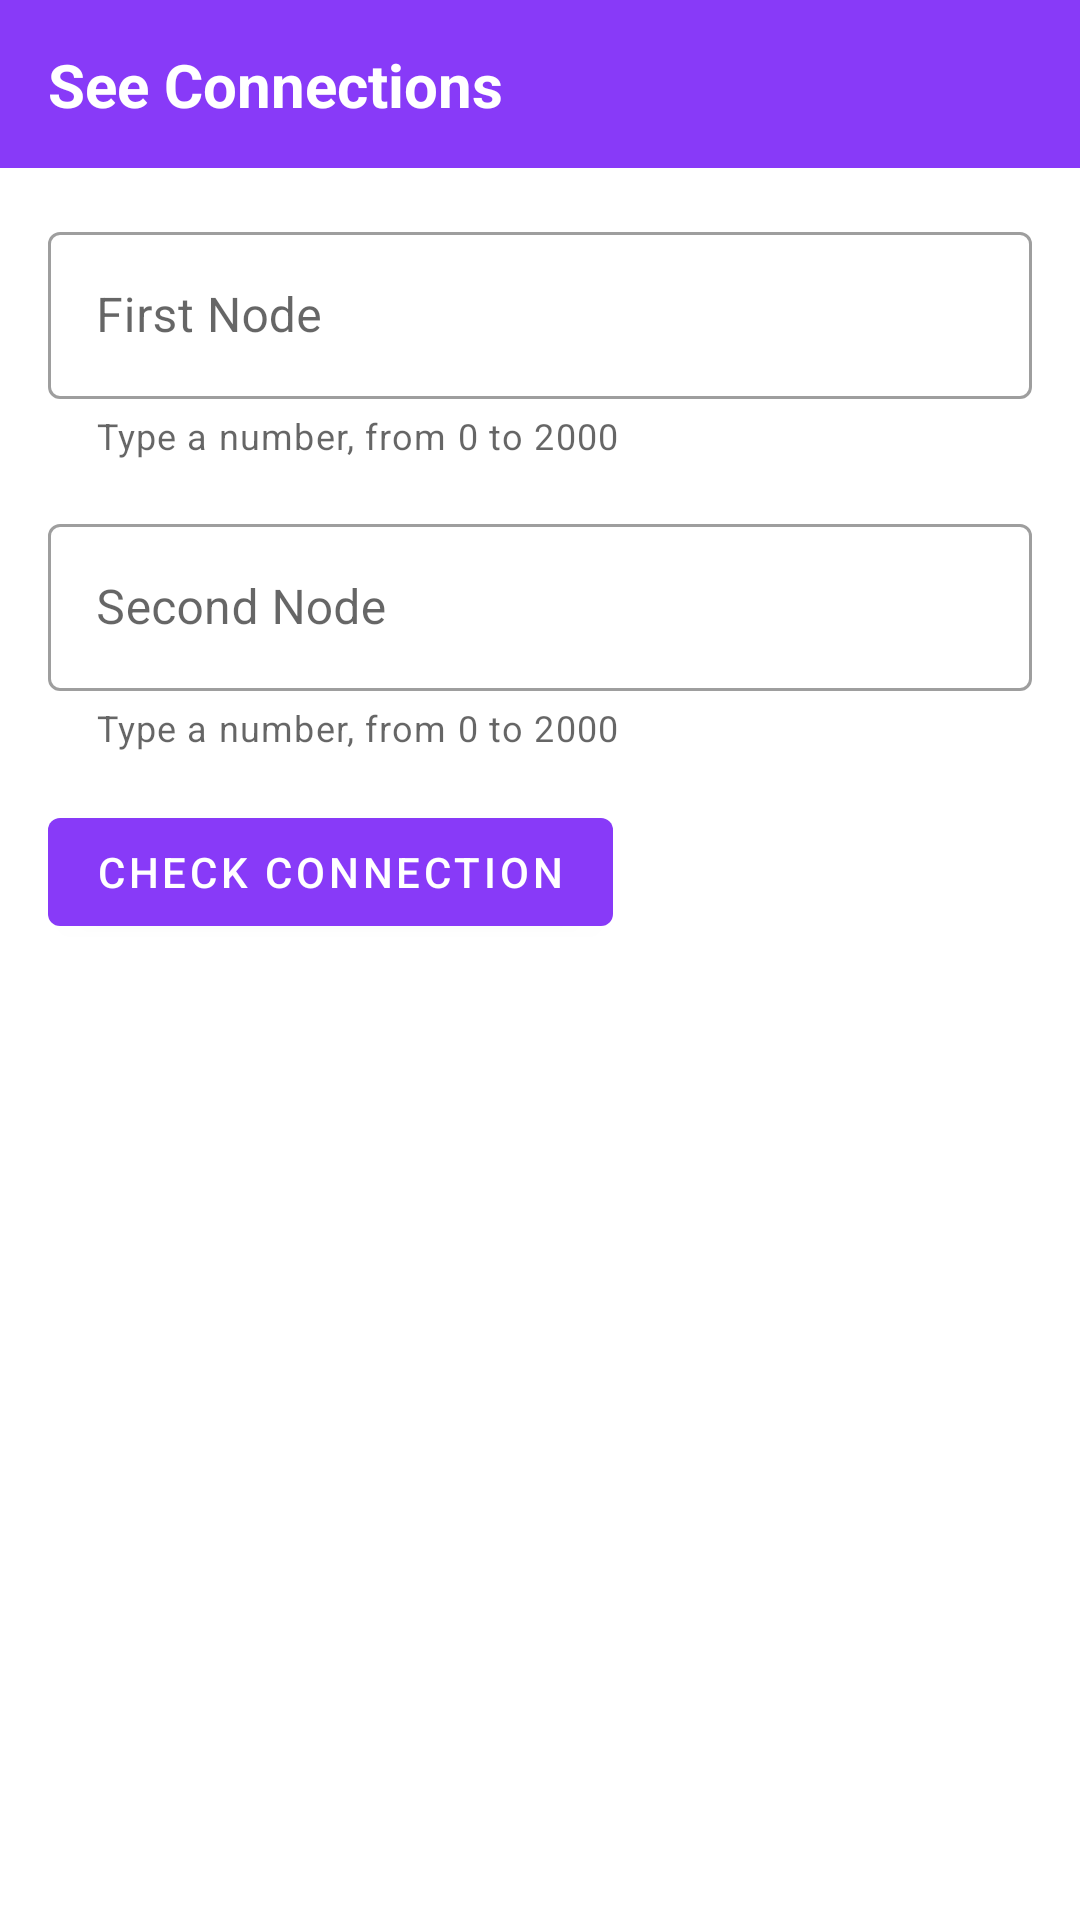

Here is an Android app screen rendered from its layout file. Give the layout XML and the strings, colors and styles it references.
<!-- AndroidManifest.xml: application theme Theme.UnionFindApp -->
<!-- res/layout/activity_check_connection.xml -->
<?xml version="1.0" encoding="utf-8"?>
<androidx.constraintlayout.widget.ConstraintLayout xmlns:android="http://schemas.android.com/apk/res/android"
    xmlns:app="http://schemas.android.com/apk/res-auto"
    xmlns:tools="http://schemas.android.com/tools"
    android:layout_width="match_parent"
    android:layout_height="match_parent"
    tools:context=".activities.CheckConnectionActivity">

    <androidx.constraintlayout.widget.ConstraintLayout
        android:id="@+id/constraintLayout"
        android:layout_width="0dp"
        android:layout_height="?attr/actionBarSize"
        android:background="@color/purple_500"
        app:layout_constraintEnd_toEndOf="parent"
        app:layout_constraintStart_toStartOf="parent"
        app:layout_constraintTop_toTopOf="parent">

        <TextView
            android:id="@+id/toolBarTitle"
            android:layout_width="wrap_content"
            android:layout_height="wrap_content"
            android:layout_marginStart="16dp"
            android:text="@string/see_connections"
            android:textColor="@color/white"
            android:textSize="20sp"
            android:textStyle="bold"
            app:layout_constraintBottom_toBottomOf="parent"
            app:layout_constraintStart_toStartOf="parent"
            app:layout_constraintTop_toTopOf="parent" />

        <ImageView
            android:id="@+id/addNodesBtn"
            android:layout_width="30dp"
            android:layout_height="30dp"
            android:layout_marginEnd="16dp"
            android:contentDescription="@string/todo"
            app:layout_constraintBottom_toBottomOf="parent"
            app:layout_constraintEnd_toEndOf="parent"
            app:layout_constraintTop_toTopOf="parent"
            app:srcCompat="@drawable/ic_baseline_plus"
            app:tint="@color/white" />

    </androidx.constraintlayout.widget.ConstraintLayout>

    <LinearLayout
        android:layout_width="0dp"
        android:layout_height="0dp"
        android:orientation="vertical"
        app:layout_constraintBottom_toBottomOf="parent"
        app:layout_constraintEnd_toEndOf="parent"
        app:layout_constraintStart_toStartOf="parent"
        app:layout_constraintTop_toBottomOf="@+id/constraintLayout">

        <com.google.android.material.textfield.TextInputLayout
            style="@style/Widget.MaterialComponents.TextInputLayout.OutlinedBox"
            android:layout_width="match_parent"
            android:layout_height="wrap_content"
            android:layout_marginStart="16dp"
            android:layout_marginTop="16dp"
            android:layout_marginEnd="16dp"
            android:hint="@string/first_node"
            app:helperText="Type a number, from 0 to 2000"
            app:layout_constraintEnd_toEndOf="parent"
            app:layout_constraintStart_toStartOf="parent"
            app:layout_constraintTop_toBottomOf="@+id/textView5">

            <EditText
                android:id="@+id/firstNodeEdt"
                android:layout_width="match_parent"
                android:layout_height="wrap_content"
                android:importantForAutofill="no"
                android:inputType="number"
                tools:ignore="LabelFor" />

        </com.google.android.material.textfield.TextInputLayout>

        <com.google.android.material.textfield.TextInputLayout
            style="@style/Widget.MaterialComponents.TextInputLayout.OutlinedBox"
            android:layout_width="match_parent"
            android:layout_height="wrap_content"
            android:layout_marginStart="16dp"
            android:layout_marginTop="16dp"
            android:layout_marginEnd="16dp"
            android:hint="@string/second_node"
            app:helperText="Type a number, from 0 to 2000"
            app:layout_constraintEnd_toEndOf="parent"
            app:layout_constraintStart_toStartOf="parent"
            app:layout_constraintTop_toBottomOf="@+id/textView5">

            <EditText
                android:id="@+id/secondNodeEdt"
                android:layout_width="match_parent"
                android:layout_height="wrap_content"
                android:importantForAutofill="no"
                android:inputType="number"
                tools:ignore="LabelFor" />

        </com.google.android.material.textfield.TextInputLayout>

        <com.google.android.material.button.MaterialButton
            android:id="@+id/checkConnectionBtn"
            android:layout_width="wrap_content"
            android:layout_height="wrap_content"
            android:layout_marginStart="16dp"
            android:layout_marginTop="16dp"
            android:text="@string/check_connection"
            app:icon="@drawable/ic_baseline_remove_red_eye_24" />

        <TextView
            android:id="@+id/connectionShowTV"
            android:layout_width="wrap_content"
            android:layout_height="wrap_content"
            android:layout_marginStart="16dp"
            android:layout_marginTop="16dp"
            android:text="@string/_0_0_are_now_connected"
            android:textColor="@color/black"
            android:textSize="20sp"
            android:textStyle="bold"
            android:visibility="gone" />


    </LinearLayout>

</androidx.constraintlayout.widget.ConstraintLayout>
<!-- resources referenced by this layout -->
<resources>
  <color name="black">#FF000000</color>
  <color name="purple_500">#883AF8</color>
  <color name="white">#FFFFFFFF</color>
  <string name="_0_0_are_now_connected">(0,0) are now connected</string>
  <string name="check_connection">check connection</string>
  <string name="first_node">First Node</string>
  <string name="second_node">Second Node</string>
  <string name="see_connections">See Connections</string>
  <string name="todo">TODO</string>
  <style name="Theme.UnionFindApp" parent="Theme.MaterialComponents.DayNight.NoActionBar">
          
          <item name="colorPrimary">@color/purple_500</item>
          <item name="colorPrimaryVariant">@color/purple_700</item>
          <item name="colorOnPrimary">@color/white</item>
          
          <item name="colorSecondary">@color/teal_200</item>
          <item name="colorSecondaryVariant">@color/teal_700</item>
          <item name="colorOnSecondary">@color/black</item>
          
          <item name="android:statusBarColor">?attr/colorPrimaryVariant</item>
          
      </style>
  <color name="purple_700">#6329E4</color>
  <color name="teal_200">#FF03DAC5</color>
  <color name="teal_700">#FF018786</color>
</resources>
